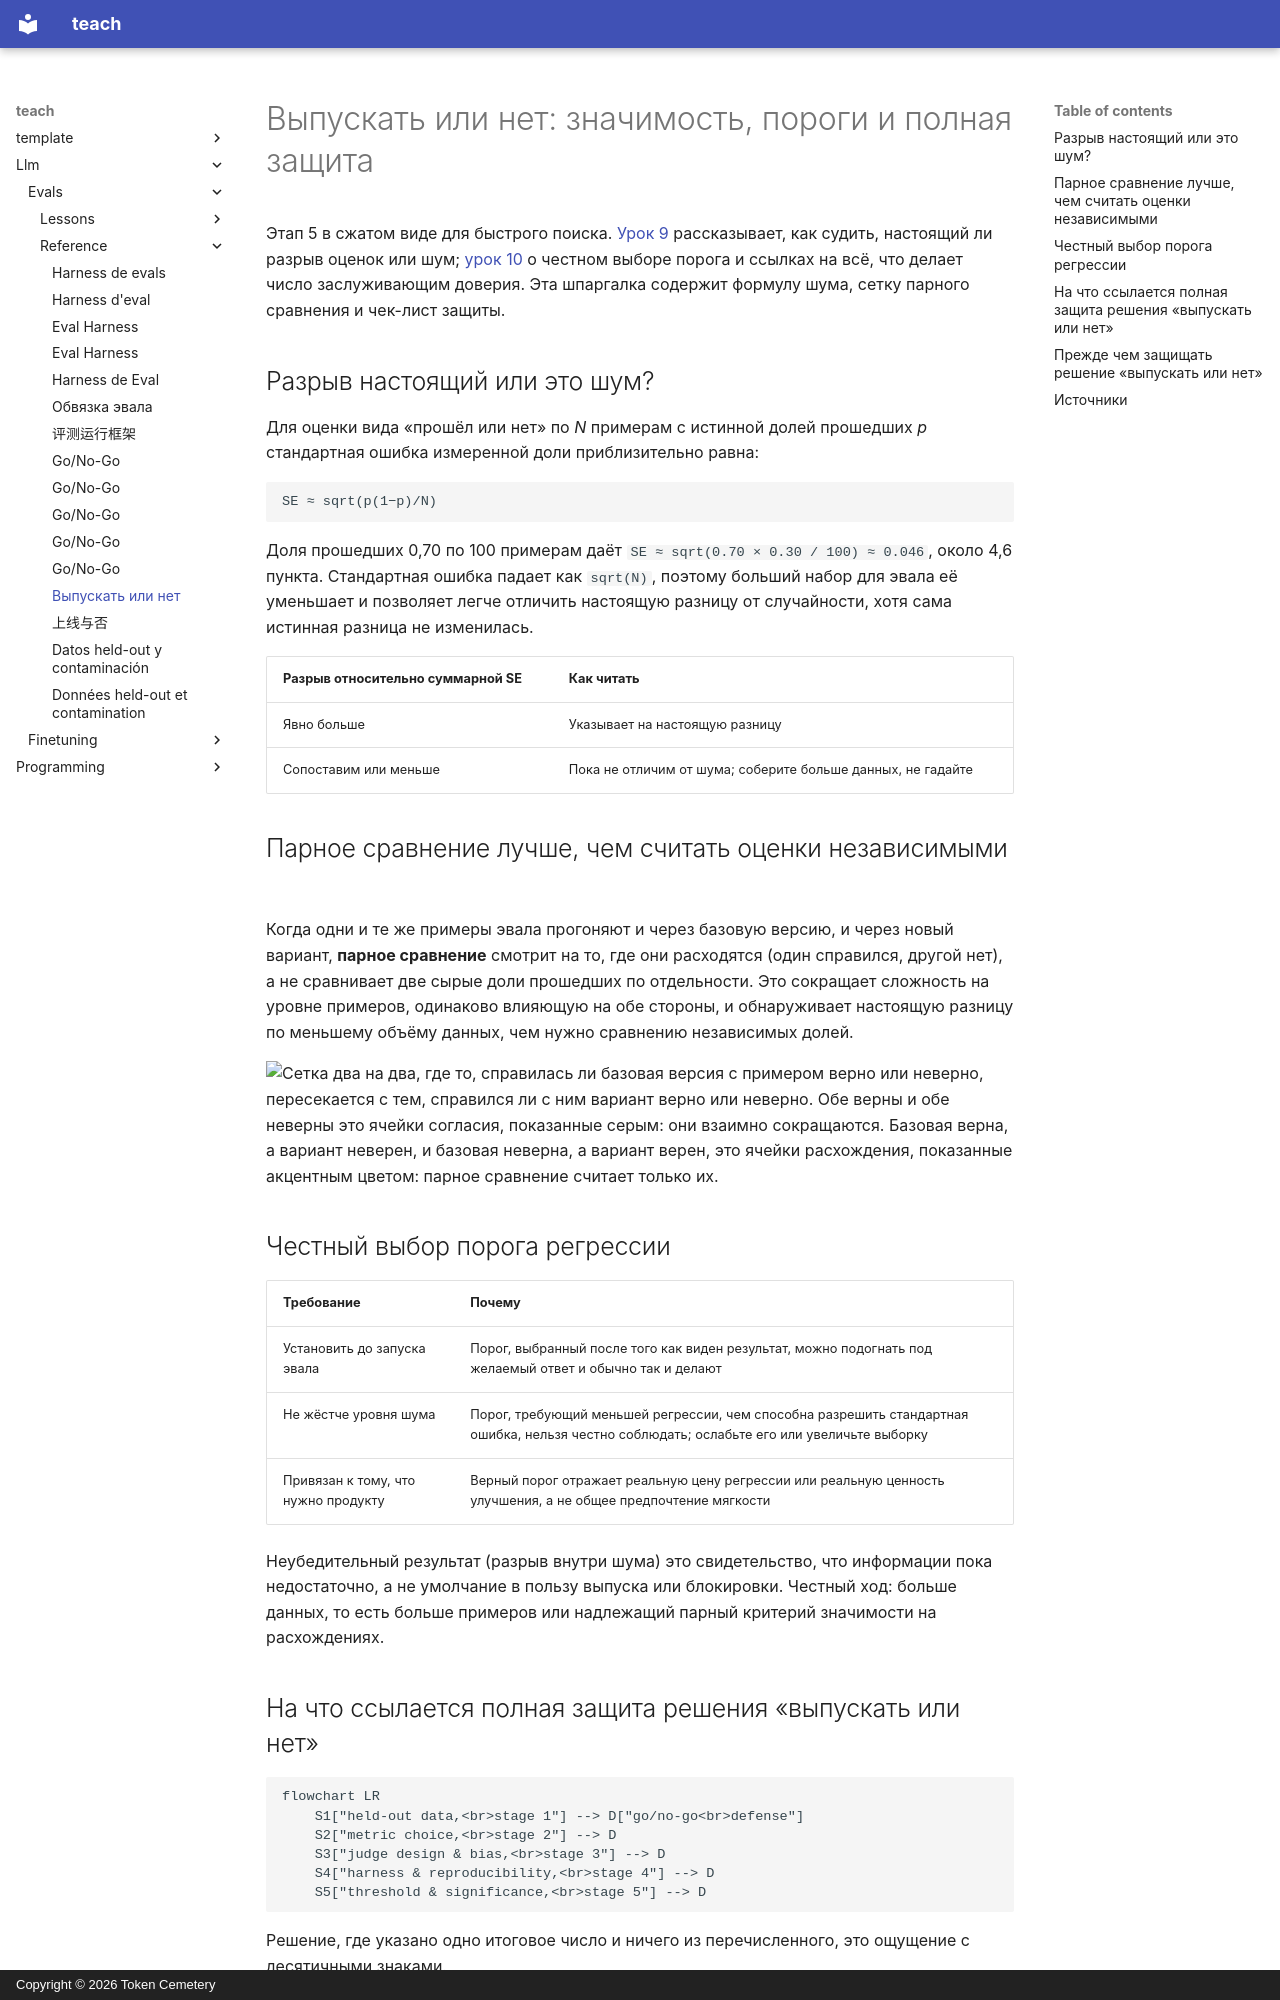

repository: TokenCemetery/teach · page: llm/evals/reference/go-no-go.ru/index.html · generator: mkdocs · copyright: Copyright © 2026 Token Cemetery

---
title: "Выпускать или нет"
description: "Стандартная ошибка и размер выборки, парное сравнение, честный выбор порога регрессии и всё, на что должна ссылаться полная защита решения «выпускать или нет»"
type: reference
---

# Выпускать или нет: значимость, пороги и полная защита

Этап 5 в сжатом виде для быстрого поиска. [Урок 9](../lessons/0009-statistical-significance-vs-noise.md) рассказывает, как судить, настоящий ли разрыв оценок или шум; [урок 10](../lessons/0010-defending-the-go-no-go-call.md) о честном выборе порога и ссылках на всё, что делает число заслуживающим доверия. Эта шпаргалка содержит формулу шума, сетку парного сравнения и чек-лист защиты.

## Разрыв настоящий или это шум?

Для оценки вида «прошёл или нет» по *N* примерам с истинной долей прошедших *p* стандартная ошибка измеренной доли приблизительно равна:

```text
SE ≈ sqrt(p(1−p)/N)
```

Доля прошедших 0,70 по 100 примерам даёт `SE ≈ sqrt(0.70 × 0.30 / 100) ≈ 0.046`, около 4,6 пункта. Стандартная ошибка падает как `sqrt(N)`, поэтому больший набор для эвала её уменьшает и позволяет легче отличить настоящую разницу от случайности, хотя сама истинная разница не изменилась.

| Разрыв относительно суммарной SE | Как читать |
|---|---|
| Явно больше | Указывает на настоящую разницу |
| Сопоставим или меньше | Пока не отличим от шума; соберите больше данных, не гадайте |

## Парное сравнение лучше, чем считать оценки независимыми

Когда одни и те же примеры эвала прогоняют и через базовую версию, и через новый вариант, **парное сравнение** смотрит на то, где они расходятся (один справился, другой нет), а не сравнивает две сырые доли прошедших по отдельности. Это сокращает сложность на уровне примеров, одинаково влияющую на обе стороны, и обнаруживает настоящую разницу по меньшему объёму данных, чем нужно сравнению независимых долей.

![Сетка два на два, где то, справилась ли базовая версия с примером верно или неверно, пересекается с тем, справился ли с ним вариант верно или неверно. Обе верны и обе неверны это ячейки согласия, показанные серым: они взаимно сокращаются. Базовая верна, а вариант неверен, и базовая неверна, а вариант верен, это ячейки расхождения, показанные акцентным цветом: парное сравнение считает только их.](images/paired-comparison-grid.svg)

## Честный выбор порога регрессии

| Требование | Почему |
|---|---|
| Установить до запуска эвала | Порог, выбранный после того как виден результат, можно подогнать под желаемый ответ и обычно так и делают |
| Не жёстче уровня шума | Порог, требующий меньшей регрессии, чем способна разрешить стандартная ошибка, нельзя честно соблюдать; ослабьте его или увеличьте выборку |
| Привязан к тому, что нужно продукту | Верный порог отражает реальную цену регрессии или реальную ценность улучшения, а не общее предпочтение мягкости |

Неубедительный результат (разрыв внутри шума) это свидетельство, что информации пока недостаточно, а не умолчание в пользу выпуска или блокировки. Честный ход: больше данных, то есть больше примеров или надлежащий парный критерий значимости на расхождениях.
